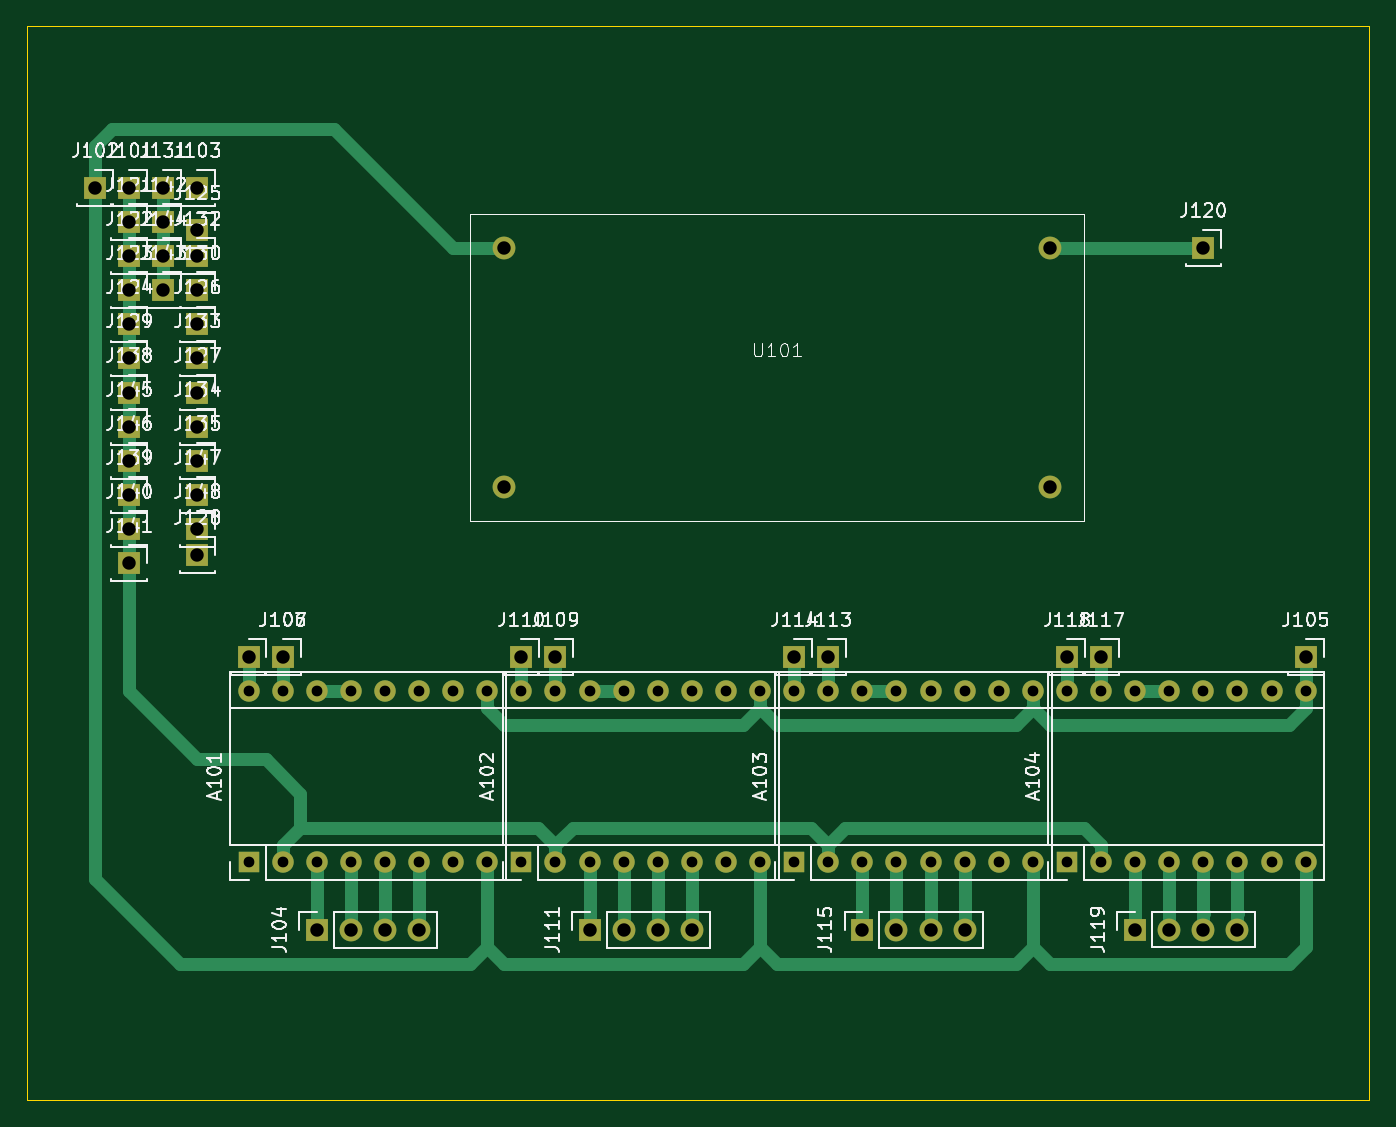
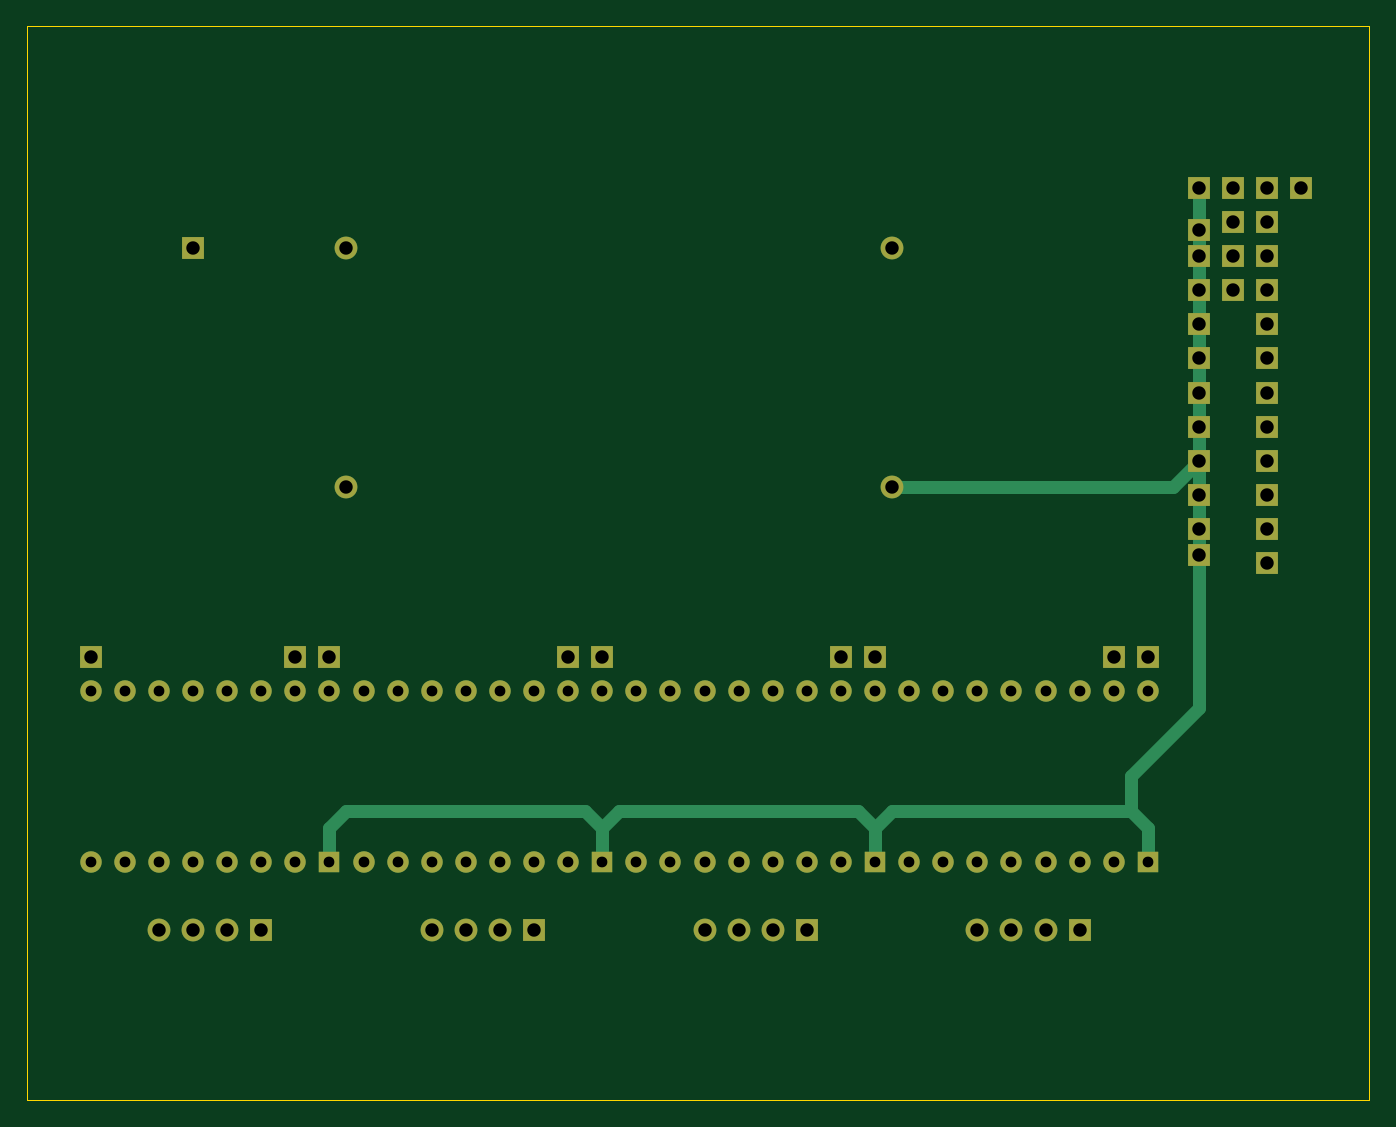
Circuit board: 11 layer files. Board 100.0 x 80.0 mm.
- bottom_copper: ping_pong-B_Cu.gbr (10008 bytes)
- bottom_mask: ping_pong-B_Mask.gbr (4551 bytes)
- paste: ping_pong-B_Paste.gbr (454 bytes)
- bottom_silk: ping_pong-B_Silkscreen.gbr (455 bytes)
- outline: ping_pong-Edge_Cuts.gbr (561 bytes)
- top_copper: ping_pong-F_Cu.gbr (14634 bytes)
- top_mask: ping_pong-F_Mask.gbr (4551 bytes)
- paste: ping_pong-F_Paste.gbr (454 bytes)
- top_silk: ping_pong-F_Silkscreen.gbr (90252 bytes)
- drill: ping_pong-NPTH.drl (267 bytes)
- drill: ping_pong-PTH.drl (1888 bytes)

=== bottom_copper: ping_pong-B_Cu.gbr (10008 bytes, source omitted) ===
=== bottom_mask: ping_pong-B_Mask.gbr ===
%TF.GenerationSoftware,KiCad,Pcbnew,7.0.10*%
%TF.CreationDate,2024-04-10T01:10:34-04:00*%
%TF.ProjectId,ping_pong,70696e67-5f70-46f6-9e67-2e6b69636164,rev?*%
%TF.SameCoordinates,Original*%
%TF.FileFunction,Soldermask,Bot*%
%TF.FilePolarity,Negative*%
%FSLAX46Y46*%
G04 Gerber Fmt 4.6, Leading zero omitted, Abs format (unit mm)*
G04 Created by KiCad (PCBNEW 7.0.10) date 2024-04-10 01:10:34*
%MOMM*%
%LPD*%
G01*
G04 APERTURE LIST*
%ADD10C,1.700000*%
%ADD11R,1.700000X1.700000*%
%ADD12O,1.600000X1.600000*%
%ADD13R,1.600000X1.600000*%
%ADD14O,1.700000X1.700000*%
G04 APERTURE END LIST*
D10*
%TO.C,U101*%
X76200000Y-34290000D03*
X76200000Y-16510000D03*
X35560000Y-34290000D03*
X35560000Y-16510000D03*
%TD*%
D11*
%TO.C,J142*%
X10160000Y-14587500D03*
%TD*%
%TO.C,J128*%
X12700000Y-39370000D03*
%TD*%
%TO.C,J113*%
X59690000Y-46990000D03*
%TD*%
D12*
%TO.C,A102*%
X36830000Y-49530000D03*
X39370000Y-49530000D03*
X41910000Y-49530000D03*
X44450000Y-49530000D03*
X46990000Y-49530000D03*
X49530000Y-49530000D03*
X52070000Y-49530000D03*
X54610000Y-49530000D03*
X54610000Y-62230000D03*
X52070000Y-62230000D03*
X49530000Y-62230000D03*
X46990000Y-62230000D03*
X44450000Y-62230000D03*
X41910000Y-62230000D03*
X39370000Y-62230000D03*
D13*
X36830000Y-62230000D03*
%TD*%
D11*
%TO.C,J130*%
X12700000Y-19667500D03*
%TD*%
D12*
%TO.C,A103*%
X57150000Y-49530000D03*
X59690000Y-49530000D03*
X62230000Y-49530000D03*
X64770000Y-49530000D03*
X67310000Y-49530000D03*
X69850000Y-49530000D03*
X72390000Y-49530000D03*
X74930000Y-49530000D03*
X74930000Y-62230000D03*
X72390000Y-62230000D03*
X69850000Y-62230000D03*
X67310000Y-62230000D03*
X64770000Y-62230000D03*
X62230000Y-62230000D03*
X59690000Y-62230000D03*
D13*
X57150000Y-62230000D03*
%TD*%
D11*
%TO.C,J126*%
X12700000Y-22207500D03*
%TD*%
%TO.C,J134*%
X12700000Y-29827500D03*
%TD*%
%TO.C,J144*%
X10160000Y-17127500D03*
%TD*%
%TO.C,J117*%
X80010000Y-46990000D03*
%TD*%
%TO.C,J118*%
X77470000Y-46990000D03*
%TD*%
%TO.C,J114*%
X57150000Y-46990000D03*
%TD*%
%TO.C,J125*%
X12700000Y-15205000D03*
%TD*%
%TO.C,J131*%
X10160000Y-12047500D03*
%TD*%
D14*
%TO.C,J104*%
X29210000Y-67310000D03*
X26670000Y-67310000D03*
X24130000Y-67310000D03*
D11*
X21590000Y-67310000D03*
%TD*%
%TO.C,J135*%
X12700000Y-32367500D03*
%TD*%
%TO.C,J140*%
X7620000Y-37447500D03*
%TD*%
%TO.C,J122*%
X7620000Y-17127500D03*
%TD*%
%TO.C,J138*%
X7620000Y-27287500D03*
%TD*%
D12*
%TO.C,A104*%
X77470000Y-49530000D03*
X80010000Y-49530000D03*
X82550000Y-49530000D03*
X85090000Y-49530000D03*
X87630000Y-49530000D03*
X90170000Y-49530000D03*
X92710000Y-49530000D03*
X95250000Y-49530000D03*
X95250000Y-62230000D03*
X92710000Y-62230000D03*
X90170000Y-62230000D03*
X87630000Y-62230000D03*
X85090000Y-62230000D03*
X82550000Y-62230000D03*
X80010000Y-62230000D03*
D13*
X77470000Y-62230000D03*
%TD*%
D11*
%TO.C,J106*%
X19050000Y-46990000D03*
%TD*%
%TO.C,J129*%
X7620000Y-24747500D03*
%TD*%
D14*
%TO.C,J115*%
X69850000Y-67310000D03*
X67310000Y-67310000D03*
X64770000Y-67310000D03*
D11*
X62230000Y-67310000D03*
%TD*%
D12*
%TO.C,A101*%
X16510000Y-49530000D03*
X19050000Y-49530000D03*
X21590000Y-49530000D03*
X24130000Y-49530000D03*
X26670000Y-49530000D03*
X29210000Y-49530000D03*
X31750000Y-49530000D03*
X34290000Y-49530000D03*
X34290000Y-62230000D03*
X31750000Y-62230000D03*
X29210000Y-62230000D03*
X26670000Y-62230000D03*
X24130000Y-62230000D03*
X21590000Y-62230000D03*
X19050000Y-62230000D03*
D13*
X16510000Y-62230000D03*
%TD*%
D11*
%TO.C,J121*%
X7620000Y-14587500D03*
%TD*%
%TO.C,J127*%
X12700000Y-27287500D03*
%TD*%
%TO.C,J120*%
X87630000Y-16510000D03*
%TD*%
%TO.C,J133*%
X12700000Y-24747500D03*
%TD*%
%TO.C,J132*%
X12700000Y-17127500D03*
%TD*%
%TO.C,J123*%
X7620000Y-19667500D03*
%TD*%
%TO.C,J107*%
X16510000Y-46990000D03*
%TD*%
D14*
%TO.C,J119*%
X90170000Y-67285000D03*
X87630000Y-67285000D03*
X85090000Y-67285000D03*
D11*
X82550000Y-67285000D03*
%TD*%
%TO.C,J105*%
X95250000Y-46990000D03*
%TD*%
%TO.C,J101*%
X7620000Y-12047500D03*
%TD*%
%TO.C,J147*%
X12700000Y-34907500D03*
%TD*%
D14*
%TO.C,J111*%
X49530000Y-67310000D03*
X46990000Y-67310000D03*
X44450000Y-67310000D03*
D11*
X41910000Y-67310000D03*
%TD*%
%TO.C,J103*%
X12700000Y-12047500D03*
%TD*%
%TO.C,J143*%
X10160000Y-19667500D03*
%TD*%
%TO.C,J102*%
X5080000Y-12047500D03*
%TD*%
%TO.C,J109*%
X39370000Y-46990000D03*
%TD*%
%TO.C,J148*%
X12700000Y-37447500D03*
%TD*%
%TO.C,J145*%
X7620000Y-29827500D03*
%TD*%
%TO.C,J110*%
X36830000Y-46990000D03*
%TD*%
%TO.C,J146*%
X7620000Y-32367500D03*
%TD*%
%TO.C,J139*%
X7620000Y-34907500D03*
%TD*%
%TO.C,J124*%
X7620000Y-22207500D03*
%TD*%
%TO.C,J141*%
X7620000Y-39987500D03*
%TD*%
M02*

=== paste: ping_pong-B_Paste.gbr ===
%TF.GenerationSoftware,KiCad,Pcbnew,7.0.10*%
%TF.CreationDate,2024-04-10T01:10:33-04:00*%
%TF.ProjectId,ping_pong,70696e67-5f70-46f6-9e67-2e6b69636164,rev?*%
%TF.SameCoordinates,Original*%
%TF.FileFunction,Paste,Bot*%
%TF.FilePolarity,Positive*%
%FSLAX46Y46*%
G04 Gerber Fmt 4.6, Leading zero omitted, Abs format (unit mm)*
G04 Created by KiCad (PCBNEW 7.0.10) date 2024-04-10 01:10:33*
%MOMM*%
%LPD*%
G01*
G04 APERTURE LIST*
G04 APERTURE END LIST*
M02*

=== bottom_silk: ping_pong-B_Silkscreen.gbr ===
%TF.GenerationSoftware,KiCad,Pcbnew,7.0.10*%
%TF.CreationDate,2024-04-10T01:10:34-04:00*%
%TF.ProjectId,ping_pong,70696e67-5f70-46f6-9e67-2e6b69636164,rev?*%
%TF.SameCoordinates,Original*%
%TF.FileFunction,Legend,Bot*%
%TF.FilePolarity,Positive*%
%FSLAX46Y46*%
G04 Gerber Fmt 4.6, Leading zero omitted, Abs format (unit mm)*
G04 Created by KiCad (PCBNEW 7.0.10) date 2024-04-10 01:10:34*
%MOMM*%
%LPD*%
G01*
G04 APERTURE LIST*
G04 APERTURE END LIST*
M02*

=== outline: ping_pong-Edge_Cuts.gbr ===
%TF.GenerationSoftware,KiCad,Pcbnew,7.0.10*%
%TF.CreationDate,2024-04-10T01:10:34-04:00*%
%TF.ProjectId,ping_pong,70696e67-5f70-46f6-9e67-2e6b69636164,rev?*%
%TF.SameCoordinates,Original*%
%TF.FileFunction,Profile,NP*%
%FSLAX46Y46*%
G04 Gerber Fmt 4.6, Leading zero omitted, Abs format (unit mm)*
G04 Created by KiCad (PCBNEW 7.0.10) date 2024-04-10 01:10:34*
%MOMM*%
%LPD*%
G01*
G04 APERTURE LIST*
%TA.AperFunction,Profile*%
%ADD10C,0.100000*%
%TD*%
G04 APERTURE END LIST*
D10*
X0Y0D02*
X100000000Y0D01*
X100000000Y-80000000D01*
X0Y-80000000D01*
X0Y0D01*
M02*

=== top_copper: ping_pong-F_Cu.gbr (14634 bytes, source omitted) ===
=== top_mask: ping_pong-F_Mask.gbr ===
%TF.GenerationSoftware,KiCad,Pcbnew,7.0.10*%
%TF.CreationDate,2024-04-10T01:10:34-04:00*%
%TF.ProjectId,ping_pong,70696e67-5f70-46f6-9e67-2e6b69636164,rev?*%
%TF.SameCoordinates,Original*%
%TF.FileFunction,Soldermask,Top*%
%TF.FilePolarity,Negative*%
%FSLAX46Y46*%
G04 Gerber Fmt 4.6, Leading zero omitted, Abs format (unit mm)*
G04 Created by KiCad (PCBNEW 7.0.10) date 2024-04-10 01:10:34*
%MOMM*%
%LPD*%
G01*
G04 APERTURE LIST*
%ADD10C,1.700000*%
%ADD11R,1.700000X1.700000*%
%ADD12O,1.600000X1.600000*%
%ADD13R,1.600000X1.600000*%
%ADD14O,1.700000X1.700000*%
G04 APERTURE END LIST*
D10*
%TO.C,U101*%
X76200000Y-34290000D03*
X76200000Y-16510000D03*
X35560000Y-34290000D03*
X35560000Y-16510000D03*
%TD*%
D11*
%TO.C,J142*%
X10160000Y-14587500D03*
%TD*%
%TO.C,J128*%
X12700000Y-39370000D03*
%TD*%
%TO.C,J113*%
X59690000Y-46990000D03*
%TD*%
D12*
%TO.C,A102*%
X36830000Y-49530000D03*
X39370000Y-49530000D03*
X41910000Y-49530000D03*
X44450000Y-49530000D03*
X46990000Y-49530000D03*
X49530000Y-49530000D03*
X52070000Y-49530000D03*
X54610000Y-49530000D03*
X54610000Y-62230000D03*
X52070000Y-62230000D03*
X49530000Y-62230000D03*
X46990000Y-62230000D03*
X44450000Y-62230000D03*
X41910000Y-62230000D03*
X39370000Y-62230000D03*
D13*
X36830000Y-62230000D03*
%TD*%
D11*
%TO.C,J130*%
X12700000Y-19667500D03*
%TD*%
D12*
%TO.C,A103*%
X57150000Y-49530000D03*
X59690000Y-49530000D03*
X62230000Y-49530000D03*
X64770000Y-49530000D03*
X67310000Y-49530000D03*
X69850000Y-49530000D03*
X72390000Y-49530000D03*
X74930000Y-49530000D03*
X74930000Y-62230000D03*
X72390000Y-62230000D03*
X69850000Y-62230000D03*
X67310000Y-62230000D03*
X64770000Y-62230000D03*
X62230000Y-62230000D03*
X59690000Y-62230000D03*
D13*
X57150000Y-62230000D03*
%TD*%
D11*
%TO.C,J126*%
X12700000Y-22207500D03*
%TD*%
%TO.C,J134*%
X12700000Y-29827500D03*
%TD*%
%TO.C,J144*%
X10160000Y-17127500D03*
%TD*%
%TO.C,J117*%
X80010000Y-46990000D03*
%TD*%
%TO.C,J118*%
X77470000Y-46990000D03*
%TD*%
%TO.C,J114*%
X57150000Y-46990000D03*
%TD*%
%TO.C,J125*%
X12700000Y-15205000D03*
%TD*%
%TO.C,J131*%
X10160000Y-12047500D03*
%TD*%
D14*
%TO.C,J104*%
X29210000Y-67310000D03*
X26670000Y-67310000D03*
X24130000Y-67310000D03*
D11*
X21590000Y-67310000D03*
%TD*%
%TO.C,J135*%
X12700000Y-32367500D03*
%TD*%
%TO.C,J140*%
X7620000Y-37447500D03*
%TD*%
%TO.C,J122*%
X7620000Y-17127500D03*
%TD*%
%TO.C,J138*%
X7620000Y-27287500D03*
%TD*%
D12*
%TO.C,A104*%
X77470000Y-49530000D03*
X80010000Y-49530000D03*
X82550000Y-49530000D03*
X85090000Y-49530000D03*
X87630000Y-49530000D03*
X90170000Y-49530000D03*
X92710000Y-49530000D03*
X95250000Y-49530000D03*
X95250000Y-62230000D03*
X92710000Y-62230000D03*
X90170000Y-62230000D03*
X87630000Y-62230000D03*
X85090000Y-62230000D03*
X82550000Y-62230000D03*
X80010000Y-62230000D03*
D13*
X77470000Y-62230000D03*
%TD*%
D11*
%TO.C,J106*%
X19050000Y-46990000D03*
%TD*%
%TO.C,J129*%
X7620000Y-24747500D03*
%TD*%
D14*
%TO.C,J115*%
X69850000Y-67310000D03*
X67310000Y-67310000D03*
X64770000Y-67310000D03*
D11*
X62230000Y-67310000D03*
%TD*%
D12*
%TO.C,A101*%
X16510000Y-49530000D03*
X19050000Y-49530000D03*
X21590000Y-49530000D03*
X24130000Y-49530000D03*
X26670000Y-49530000D03*
X29210000Y-49530000D03*
X31750000Y-49530000D03*
X34290000Y-49530000D03*
X34290000Y-62230000D03*
X31750000Y-62230000D03*
X29210000Y-62230000D03*
X26670000Y-62230000D03*
X24130000Y-62230000D03*
X21590000Y-62230000D03*
X19050000Y-62230000D03*
D13*
X16510000Y-62230000D03*
%TD*%
D11*
%TO.C,J121*%
X7620000Y-14587500D03*
%TD*%
%TO.C,J127*%
X12700000Y-27287500D03*
%TD*%
%TO.C,J120*%
X87630000Y-16510000D03*
%TD*%
%TO.C,J133*%
X12700000Y-24747500D03*
%TD*%
%TO.C,J132*%
X12700000Y-17127500D03*
%TD*%
%TO.C,J123*%
X7620000Y-19667500D03*
%TD*%
%TO.C,J107*%
X16510000Y-46990000D03*
%TD*%
D14*
%TO.C,J119*%
X90170000Y-67285000D03*
X87630000Y-67285000D03*
X85090000Y-67285000D03*
D11*
X82550000Y-67285000D03*
%TD*%
%TO.C,J105*%
X95250000Y-46990000D03*
%TD*%
%TO.C,J101*%
X7620000Y-12047500D03*
%TD*%
%TO.C,J147*%
X12700000Y-34907500D03*
%TD*%
D14*
%TO.C,J111*%
X49530000Y-67310000D03*
X46990000Y-67310000D03*
X44450000Y-67310000D03*
D11*
X41910000Y-67310000D03*
%TD*%
%TO.C,J103*%
X12700000Y-12047500D03*
%TD*%
%TO.C,J143*%
X10160000Y-19667500D03*
%TD*%
%TO.C,J102*%
X5080000Y-12047500D03*
%TD*%
%TO.C,J109*%
X39370000Y-46990000D03*
%TD*%
%TO.C,J148*%
X12700000Y-37447500D03*
%TD*%
%TO.C,J145*%
X7620000Y-29827500D03*
%TD*%
%TO.C,J110*%
X36830000Y-46990000D03*
%TD*%
%TO.C,J146*%
X7620000Y-32367500D03*
%TD*%
%TO.C,J139*%
X7620000Y-34907500D03*
%TD*%
%TO.C,J124*%
X7620000Y-22207500D03*
%TD*%
%TO.C,J141*%
X7620000Y-39987500D03*
%TD*%
M02*

=== paste: ping_pong-F_Paste.gbr ===
%TF.GenerationSoftware,KiCad,Pcbnew,7.0.10*%
%TF.CreationDate,2024-04-10T01:10:33-04:00*%
%TF.ProjectId,ping_pong,70696e67-5f70-46f6-9e67-2e6b69636164,rev?*%
%TF.SameCoordinates,Original*%
%TF.FileFunction,Paste,Top*%
%TF.FilePolarity,Positive*%
%FSLAX46Y46*%
G04 Gerber Fmt 4.6, Leading zero omitted, Abs format (unit mm)*
G04 Created by KiCad (PCBNEW 7.0.10) date 2024-04-10 01:10:33*
%MOMM*%
%LPD*%
G01*
G04 APERTURE LIST*
G04 APERTURE END LIST*
M02*

=== top_silk: ping_pong-F_Silkscreen.gbr (90252 bytes, source omitted) ===
=== drill: ping_pong-NPTH.drl ===
M48
; DRILL file {KiCad 7.0.10} date Wed Apr 10 01:10:36 2024
; FORMAT={-:-/ absolute / inch / decimal}
; #@! TF.CreationDate,2024-04-10T01:10:36-04:00
; #@! TF.GenerationSoftware,Kicad,Pcbnew,7.0.10
; #@! TF.FileFunction,NonPlated,1,2,NPTH
FMAT,2
INCH
%
G90
G05
M30

=== drill: ping_pong-PTH.drl ===
M48
; DRILL file {KiCad 7.0.10} date Wed Apr 10 01:10:36 2024
; FORMAT={-:-/ absolute / inch / decimal}
; #@! TF.CreationDate,2024-04-10T01:10:36-04:00
; #@! TF.GenerationSoftware,Kicad,Pcbnew,7.0.10
; #@! TF.FileFunction,Plated,1,2,PTH
FMAT,2
INCH
; #@! TA.AperFunction,Plated,PTH,ComponentDrill
T1C0.0315
; #@! TA.AperFunction,Plated,PTH,ComponentDrill
T2C0.0394
%
G90
G05
T1
X0.65Y-1.95
X0.65Y-2.45
X0.75Y-1.95
X0.75Y-2.45
X0.85Y-1.95
X0.85Y-2.45
X0.95Y-1.95
X0.95Y-2.45
X1.05Y-1.95
X1.05Y-2.45
X1.15Y-1.95
X1.15Y-2.45
X1.25Y-1.95
X1.25Y-2.45
X1.35Y-1.95
X1.35Y-2.45
X1.45Y-1.95
X1.45Y-2.45
X1.55Y-1.95
X1.55Y-2.45
X1.65Y-1.95
X1.65Y-2.45
X1.75Y-1.95
X1.75Y-2.45
X1.85Y-1.95
X1.85Y-2.45
X1.95Y-1.95
X1.95Y-2.45
X2.05Y-1.95
X2.05Y-2.45
X2.15Y-1.95
X2.15Y-2.45
X2.25Y-1.95
X2.25Y-2.45
X2.35Y-1.95
X2.35Y-2.45
X2.45Y-1.95
X2.45Y-2.45
X2.55Y-1.95
X2.55Y-2.45
X2.65Y-1.95
X2.65Y-2.45
X2.75Y-1.95
X2.75Y-2.45
X2.85Y-1.95
X2.85Y-2.45
X2.95Y-1.95
X2.95Y-2.45
X3.05Y-1.95
X3.05Y-2.45
X3.15Y-1.95
X3.15Y-2.45
X3.25Y-1.95
X3.25Y-2.45
X3.35Y-1.95
X3.35Y-2.45
X3.45Y-1.95
X3.45Y-2.45
X3.55Y-1.95
X3.55Y-2.45
X3.65Y-1.95
X3.65Y-2.45
X3.75Y-1.95
X3.75Y-2.45
T2
X0.2Y-0.4743
X0.3Y-0.4743
X0.3Y-0.5743
X0.3Y-0.6743
X0.3Y-0.7743
X0.3Y-0.8743
X0.3Y-0.9743
X0.3Y-1.0743
X0.3Y-1.1743
X0.3Y-1.2743
X0.3Y-1.3743
X0.3Y-1.4743
X0.3Y-1.5743
X0.4Y-0.4743
X0.4Y-0.5743
X0.4Y-0.6743
X0.4Y-0.7743
X0.5Y-0.4743
X0.5Y-0.5986
X0.5Y-0.6743
X0.5Y-0.7743
X0.5Y-0.8743
X0.5Y-0.9743
X0.5Y-1.0743
X0.5Y-1.1743
X0.5Y-1.2743
X0.5Y-1.3743
X0.5Y-1.4743
X0.5Y-1.55
X0.65Y-1.85
X0.75Y-1.85
X0.85Y-2.65
X0.95Y-2.65
X1.05Y-2.65
X1.15Y-2.65
X1.4Y-0.65
X1.4Y-1.35
X1.45Y-1.85
X1.55Y-1.85
X1.65Y-2.65
X1.75Y-2.65
X1.85Y-2.65
X1.95Y-2.65
X2.25Y-1.85
X2.35Y-1.85
X2.45Y-2.65
X2.55Y-2.65
X2.65Y-2.65
X2.75Y-2.65
X3.0Y-0.65
X3.0Y-1.35
X3.05Y-1.85
X3.15Y-1.85
X3.25Y-2.649
X3.35Y-2.649
X3.45Y-0.65
X3.45Y-2.649
X3.55Y-2.649
X3.75Y-1.85
M30
